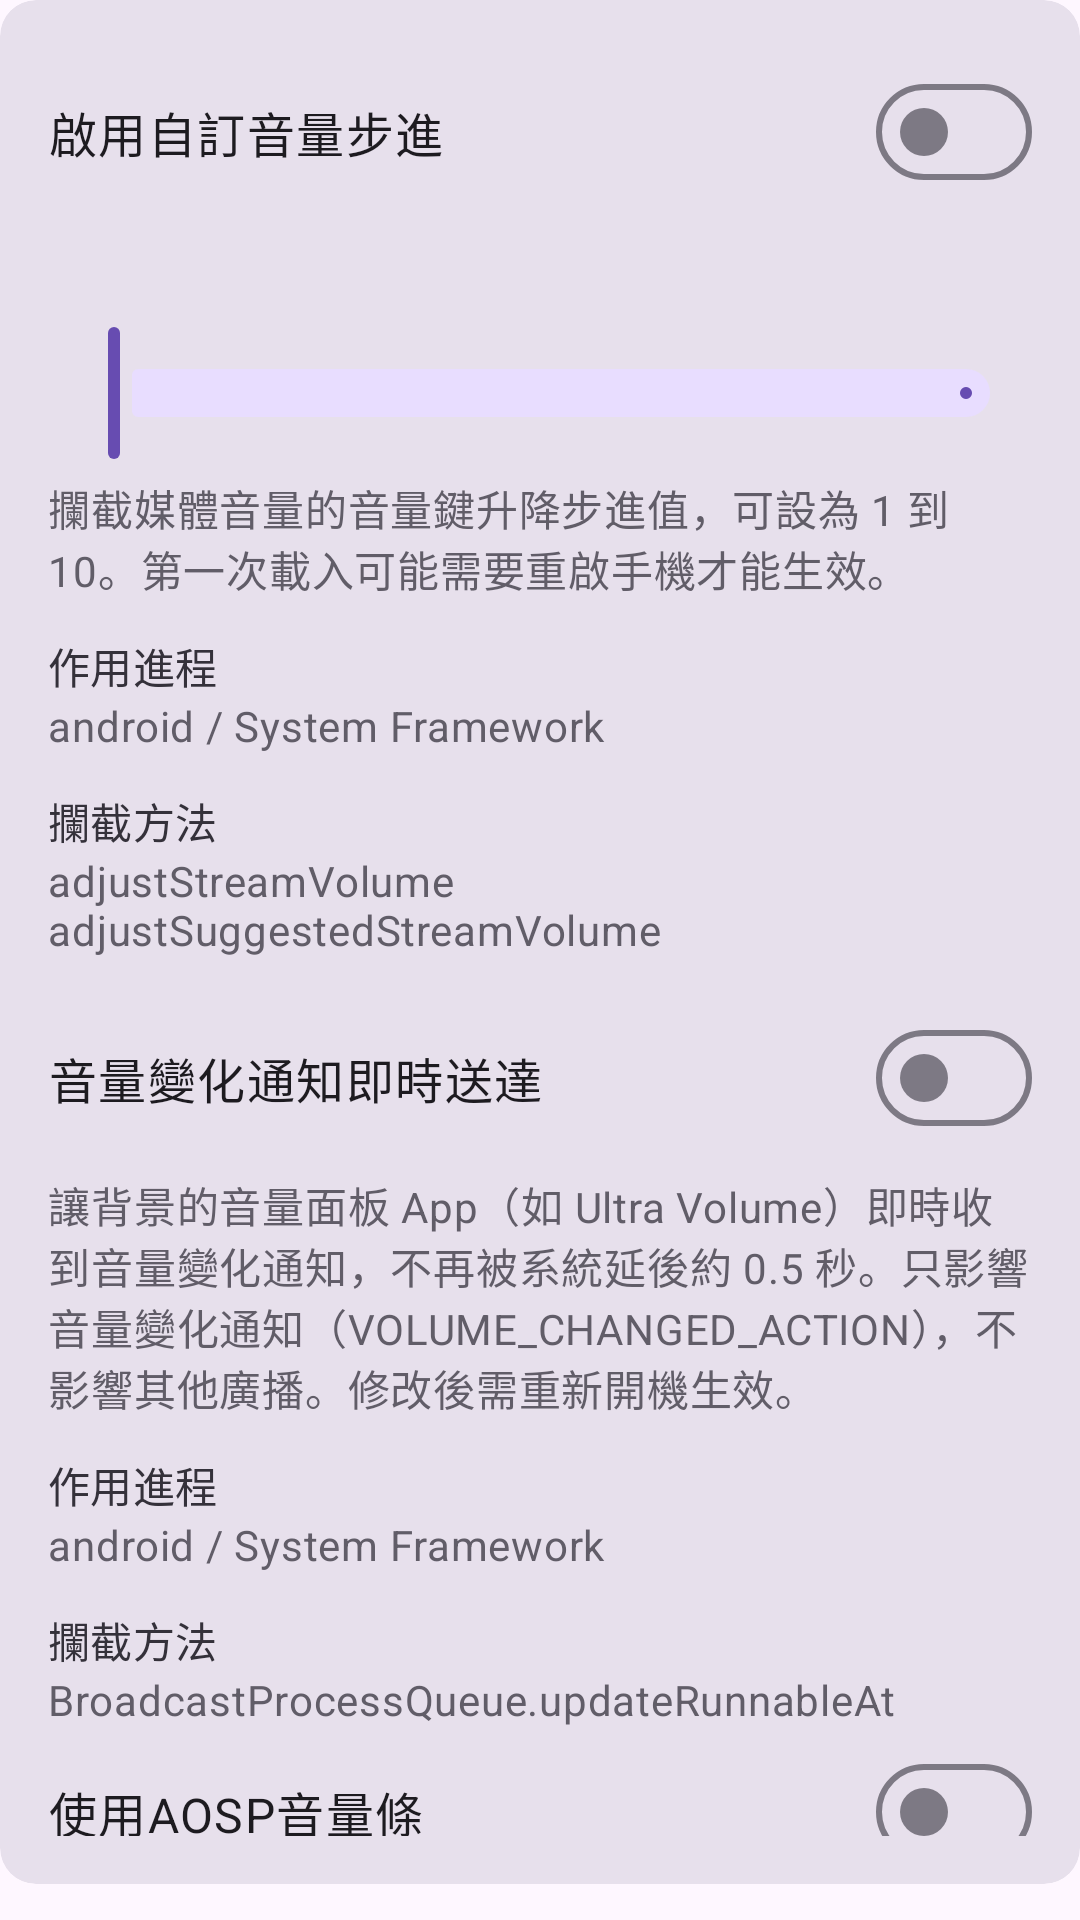

Produce the Android XML layout that renders to this screen, including the resource entries it uses.
<!-- AndroidManifest.xml: application theme AppTheme -->
<!-- res/layout/page_volume.xml -->
﻿<?xml version="1.0" encoding="utf-8"?>
<LinearLayout xmlns:android="http://schemas.android.com/apk/res/android"
    xmlns:app="http://schemas.android.com/apk/res-auto"
    android:layout_width="match_parent"
    android:layout_height="wrap_content"
    android:orientation="vertical">

    <com.google.android.material.card.MaterialCardView
        style="?attr/materialCardViewFilledStyle"
        android:layout_width="match_parent"
        android:layout_height="wrap_content"
        android:layout_marginBottom="@dimen/gap_item">

        <LinearLayout
            android:layout_width="match_parent"
            android:layout_height="wrap_content"
            android:orientation="vertical"
            android:paddingStart="@dimen/card_padding_h"
            android:paddingTop="@dimen/gap_xs"
            android:paddingEnd="@dimen/card_padding_h"
            android:paddingBottom="@dimen/card_padding_v">

            <com.google.android.material.materialswitch.MaterialSwitch
                android:id="@+id/volume_step_switch"
                style="@style/Widget.App.Switch"
                android:text="@string/volume_step" />
            <TextView
                android:id="@+id/volume_step_label"
                style="@style/Widget.App.ValueLabel" />
            <com.google.android.material.slider.Slider
                android:id="@+id/volume_step_slider"
                android:layout_width="match_parent"
                android:layout_height="wrap_content"
                android:valueFrom="1"
                android:valueTo="10"
                android:stepSize="1"
                app:labelBehavior="gone"
                app:tickVisible="false" />
            <TextView
                style="@style/Widget.App.Description"
                android:text="@string/volume_step_desc" />
            <TextView
                style="@style/Widget.App.FieldLabel"
                android:text="@string/volume_step_process_label" />
            <TextView
                style="@style/Widget.App.FieldValue"
                android:text="@string/volume_step_process_value" />
            <TextView
                style="@style/Widget.App.FieldLabel"
                android:text="@string/volume_step_methods_label" />
            <TextView
                style="@style/Widget.App.FieldValue"
                android:text="@string/volume_step_methods_value" />
            <com.google.android.material.materialswitch.MaterialSwitch
                android:id="@+id/volume_undelay_switch"
                style="@style/Widget.App.Switch"
                android:text="@string/volume_undelay" />
            <TextView
                style="@style/Widget.App.Description"
                android:text="@string/volume_undelay_desc" />
            <TextView
                style="@style/Widget.App.FieldLabel"
                android:text="@string/volume_undelay_process_label" />
            <TextView
                style="@style/Widget.App.FieldValue"
                android:text="@string/volume_undelay_process_value" />
            <TextView
                style="@style/Widget.App.FieldLabel"
                android:text="@string/volume_undelay_methods_label" />
            <TextView
                style="@style/Widget.App.FieldValue"
                android:text="@string/volume_undelay_methods_value" />
            <com.google.android.material.materialswitch.MaterialSwitch
                android:id="@+id/volume_aosp_switch"
                style="@style/Widget.App.Switch"
                android:text="@string/volume_aosp" />
            <TextView
                style="@style/Widget.App.Description"
                android:text="@string/volume_aosp_desc" />
            <TextView
                style="@style/Widget.App.FieldLabel"
                android:text="@string/volume_aosp_process_label" />
            <TextView
                style="@style/Widget.App.FieldValue"
                android:text="@string/volume_aosp_process_value" />
            <TextView
                style="@style/Widget.App.FieldLabel"
                android:text="@string/volume_aosp_methods_label" />
            <TextView
                style="@style/Widget.App.FieldValue"
                android:text="@string/volume_aosp_methods_value" />
            <com.google.android.material.button.MaterialButton
                android:id="@+id/volume_restart_systemui"
                style="@style/Widget.App.Button"
                android:text="@string/volume_restart_systemui" />

        </LinearLayout>
    </com.google.android.material.card.MaterialCardView>

</LinearLayout>
<!-- resources referenced by this layout -->
<resources>
  <dimen name="card_padding_h">16dp</dimen>
  <dimen name="card_padding_v">16dp</dimen>
  <dimen name="gap_item">12dp</dimen>
  <dimen name="gap_xs">4dp</dimen>
  <string name="volume_aosp">使用AOSP音量條</string>
  <string name="volume_aosp_desc">開啟後改用 AOSP／legacy 音量條 layout（volume_dialog_legacy + volume_dialog_row），並跳過 MFV 專用初始化，避開 ColorSeekBarZTE。不會再強制 Adapt.enabled()=false。變更後按下方「重啟 SystemUI」或重新開機套用。</string>
  <string name="volume_aosp_methods_label">攔截方法</string>
  <string name="volume_aosp_methods_value">getDialogLayoutResId / getRowLayoutResId\nmfvInitDialog / prepareDialog</string>
  <string name="volume_aosp_process_label">作用進程</string>
  <string name="volume_aosp_process_value">com.android.systemui</string>
  <string name="volume_restart_systemui">重啟 SystemUI</string>
  <string name="volume_step">啟用自訂音量步進</string>
  <string name="volume_step_desc">攔截媒體音量的音量鍵升降步進值，可設為 1 到 10。第一次載入可能需要重啟手機才能生效。</string>
  <string name="volume_step_methods_label">攔截方法</string>
  <string name="volume_step_methods_value">adjustStreamVolume\nadjustSuggestedStreamVolume</string>
  <string name="volume_step_process_label">作用進程</string>
  <string name="volume_step_process_value">android / System Framework</string>
  <string name="volume_undelay">音量變化通知即時送達</string>
  <string name="volume_undelay_desc">讓背景的音量面板 App（如 Ultra Volume）即時收到音量變化通知，不再被系統延後約 0.5 秒。只影響音量變化通知（VOLUME_CHANGED_ACTION），不影響其他廣播。修改後需重新開機生效。</string>
  <string name="volume_undelay_methods_label">攔截方法</string>
  <string name="volume_undelay_methods_value">BroadcastProcessQueue.updateRunnableAt</string>
  <string name="volume_undelay_process_label">作用進程</string>
  <string name="volume_undelay_process_value">android / System Framework</string>
  <style name="Widget.App.Button" parent="Widget.Material3.Button.TonalButton">
          <item name="android:layout_width">match_parent</item>
          <item name="android:layout_height">wrap_content</item>
          <item name="android:layout_marginTop">@dimen/gap_item</item>
      </style>
  <style name="Widget.App.Description" parent="">
          <item name="android:layout_width">match_parent</item>
          <item name="android:layout_height">wrap_content</item>
          <item name="android:layout_marginTop">@dimen/gap_xs</item>
          <item name="android:textAppearance">?attr/textAppearanceBodyMedium</item>
          <item name="android:textColor">?attr/colorOnSurfaceVariant</item>
      </style>
  <style name="Widget.App.FieldLabel" parent="">
          <item name="android:layout_width">match_parent</item>
          <item name="android:layout_height">wrap_content</item>
          <item name="android:layout_marginTop">@dimen/gap_item</item>
          <item name="android:textAppearance">?attr/textAppearanceLabelLarge</item>
          <item name="android:textColor">?attr/colorOnSurface</item>
      </style>
  <style name="Widget.App.FieldValue" parent="">
          <item name="android:layout_width">match_parent</item>
          <item name="android:layout_height">wrap_content</item>
          <item name="android:textAppearance">?attr/textAppearanceBodyMedium</item>
          <item name="android:textColor">?attr/colorOnSurfaceVariant</item>
      </style>
  <style name="Widget.App.Switch" parent="Widget.Material3.CompoundButton.MaterialSwitch">
          <item name="android:layout_width">match_parent</item>
          <item name="android:layout_height">wrap_content</item>
          <item name="android:layout_marginTop">@dimen/gap_item</item>
          <item name="android:minHeight">56dp</item>
          <item name="android:textAppearance">?attr/textAppearanceBodyLarge</item>
      </style>
  <dimen name="gap_large">16dp</dimen>
</resources>
